Run: headless pygame with SDL's dummy video driver; simulated clock (each Clock.tick advances the game by its frame time, no real sleeping); random seed 0; keys injected as events and as key.get_pressed() state; no mouse input.
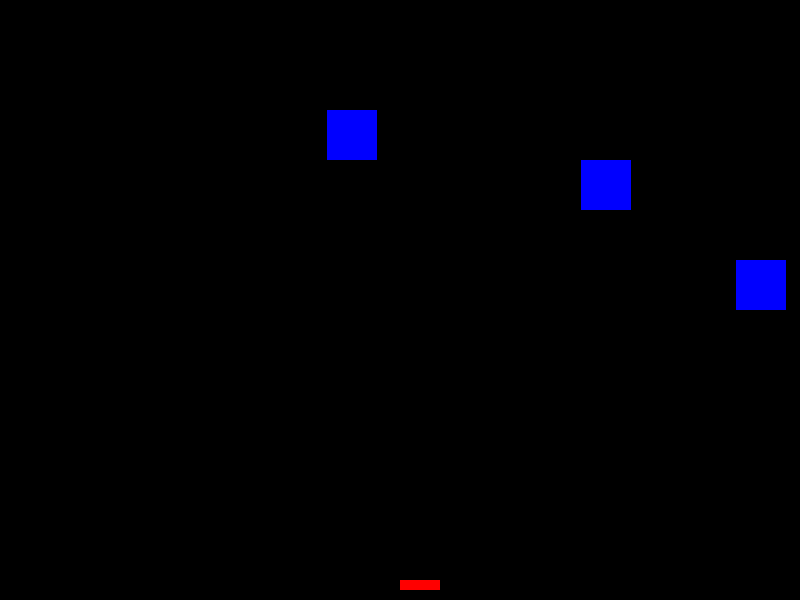
Frame 1 of 4 · flips 1–60 · no input
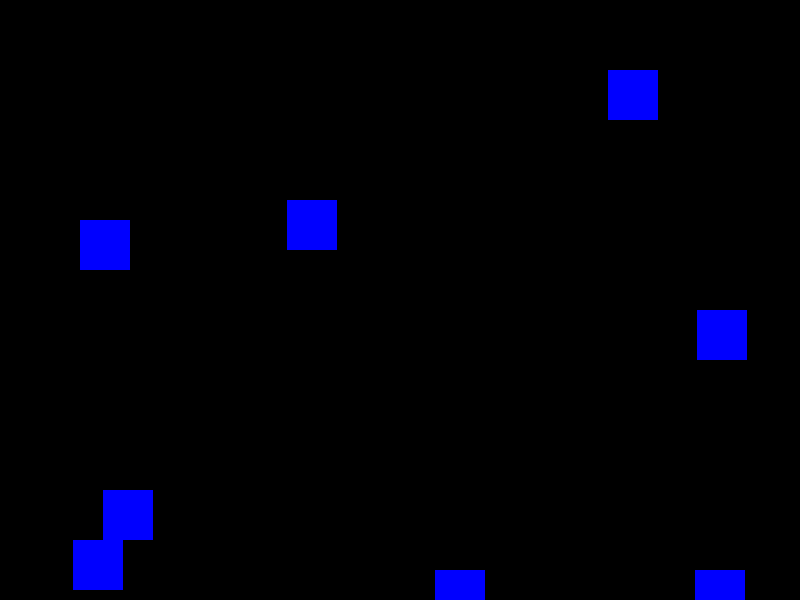
Frame 2 of 4 · flips 61–180 · tapped SPACE, RETURN · held RIGHT (→), D
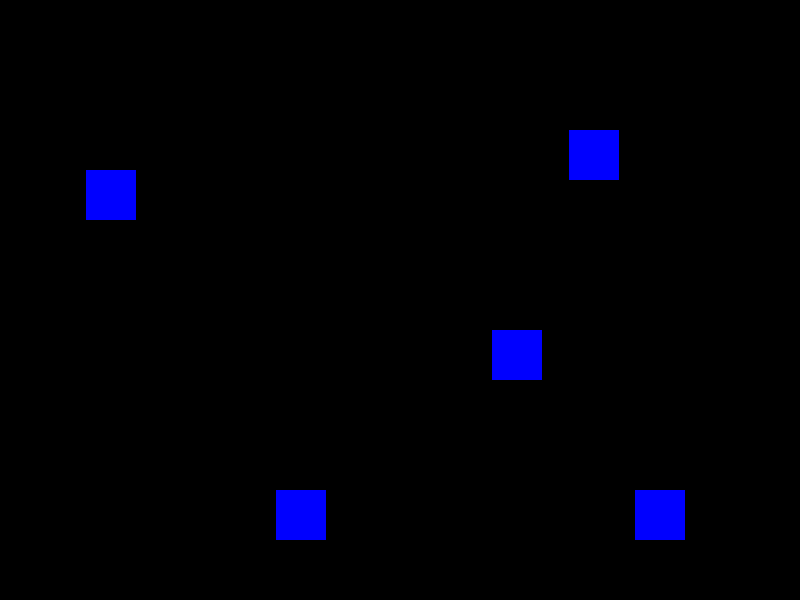
Frame 3 of 4 · flips 181–300 · held DOWN (↓), S
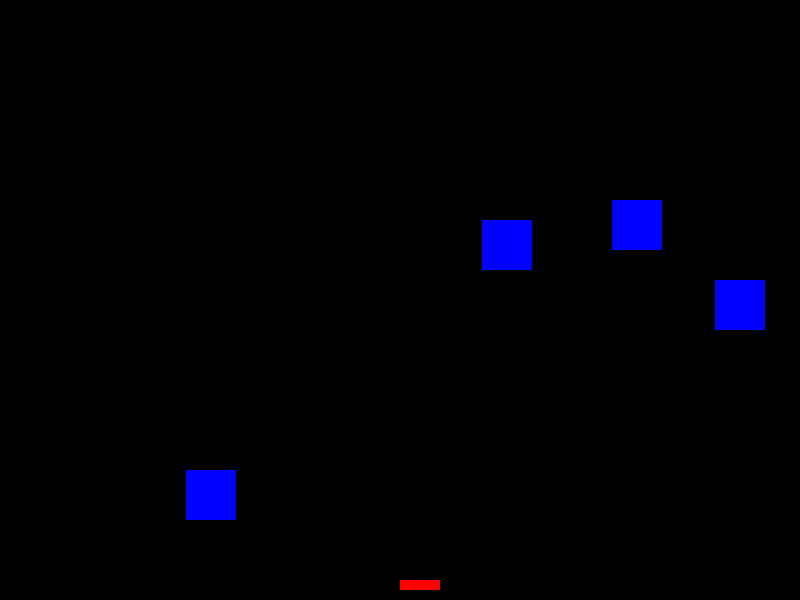
Frame 4 of 4 · flips 301–420 · held LEFT (←), A, UP (↑), W

The pygame program that drew these frames:

import pygame
import random
import sys

pygame.init()

width = 800
height = 600

red = (255,0,0)
blue = (0,0,255)
yellow = (255,255,0)
background = (0,0,0)

player_sizex = 70
player_sizey = 10
player_size = 40
player_posi = [width/2, height-2*player_sizey]
player_speed = 11

enemy_size = 50
enemy_posi = [random.randint(0,width-enemy_size), 0]
enemy_total = [enemy_posi]

blue_speed = 10

screen = pygame.display.set_mode((width, height))

game_over = False


clock = pygame.time.Clock()

myfont = pygame.font.SysFont('8-Bit-Madness', 25)

def enemy_set(enemy_total):
        delay = random.random()
        if len(enemy_total) < 10 and delay < 0.1:
                xpos = random.randint(0,width-enemy_size)
                ypos = 0
                enemy_total.append([xpos, ypos])

def draw_enemies(enemy_total):
        for enemy_posi in enemy_total:
                pygame.draw.rect(screen, blue, (enemy_posi[0], enemy_posi[1], enemy_size, enemy_size))

def update_enemy_positions(enemy_total):
        for idx, enemy_posi in enumerate(enemy_total):
                if enemy_posi[1] >= 0 and enemy_posi[1] < height:
                        enemy_posi[1] += blue_speed
                else:
                        enemy_total.pop(idx)
                        

while not game_over:
        for event in pygame.event.get():
                if event.type == pygame.QUIT:
                        sys.exit()
        keys = pygame.key.get_pressed()
        if keys[pygame.K_LEFT]:
                player_posi[0]-=player_speed
                
        if keys[pygame.K_RIGHT]:
                player_posi[0]+=player_speed
        

        screen.fill(background)

        enemy_set(enemy_total)

        update_enemy_positions(enemy_total)
            
        draw_enemies(enemy_total)

        pygame.draw.rect(screen, red, (player_posi[0], player_posi[1], player_size, player_sizey))

        clock.tick(30)

        pygame.display.update()
